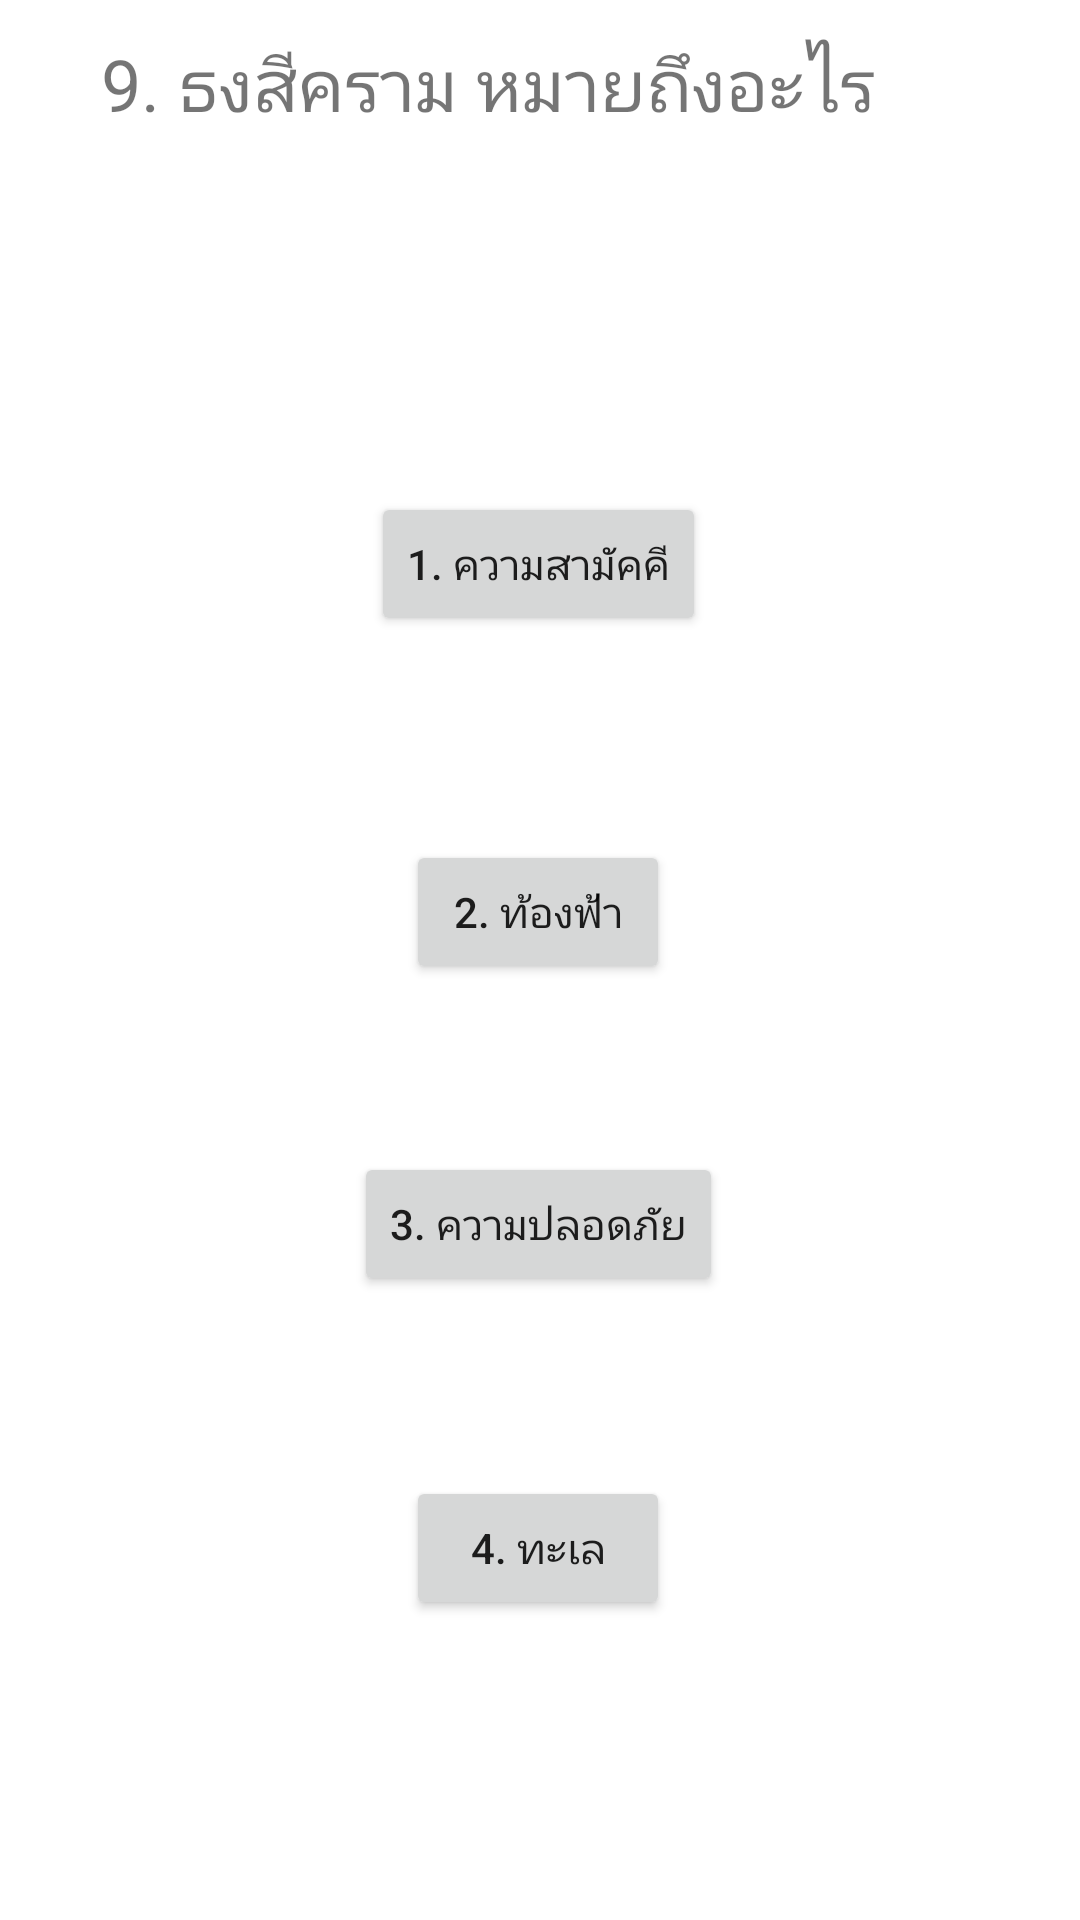

Reconstruct the res/layout file that produces this screen, plus the resources it refers to.
<!-- AndroidManifest.xml: application theme Theme.TestLGTBQ -->
<!-- res/layout/activity_ch9.xml -->
<?xml version="1.0" encoding="utf-8"?>
<androidx.constraintlayout.widget.ConstraintLayout xmlns:android="http://schemas.android.com/apk/res/android"
    xmlns:app="http://schemas.android.com/apk/res-auto"
    xmlns:tools="http://schemas.android.com/tools"
    android:layout_width="match_parent"
    android:layout_height="match_parent"
    tools:context=".CH9">

    <TextView
        android:layout_width="293dp"
        android:layout_height="144dp"
        android:text="9. ธงสีคราม หมายถึงอะไร"
        android:textSize="24dp"
        app:layout_constraintBottom_toTopOf="@+id/button"
        app:layout_constraintEnd_toEndOf="parent"
        app:layout_constraintStart_toStartOf="parent"
        app:layout_constraintTop_toTopOf="parent"
        app:layout_constraintVertical_bias="0.578" />

    <Button
        android:id="@+id/button"
        android:layout_width="wrap_content"
        android:layout_height="wrap_content"
        android:layout_marginBottom="68dp"
        android:text="1. ความสามัคคี"
        app:layout_constraintBottom_toTopOf="@+id/button2"
        app:layout_constraintEnd_toEndOf="parent"
        app:layout_constraintHorizontal_bias="0.498"
        app:layout_constraintStart_toStartOf="parent" />

    <Button
        android:id="@+id/button2"
        android:layout_width="wrap_content"
        android:layout_height="wrap_content"
        android:layout_marginBottom="56dp"
        android:onClick="basicAlert"
        android:text="2. ท้องฟ้า"
        app:layout_constraintBottom_toTopOf="@+id/button3"
        app:layout_constraintEnd_toEndOf="parent"
        app:layout_constraintHorizontal_bias="0.498"
        app:layout_constraintStart_toStartOf="parent" />

    <Button
        android:id="@+id/button3"
        android:layout_width="wrap_content"
        android:layout_height="wrap_content"
        android:layout_marginBottom="60dp"
        android:onClick="basicAlert"
        android:text="3. ความปลอดภัย"
        app:layout_constraintBottom_toTopOf="@+id/button5"
        app:layout_constraintEnd_toEndOf="parent"
        app:layout_constraintHorizontal_bias="0.498"
        app:layout_constraintStart_toStartOf="parent" />

    <Button
        android:id="@+id/button5"
        android:layout_width="wrap_content"
        android:layout_height="wrap_content"
        android:layout_marginBottom="100dp"
        android:onClick="basicAlert"
        android:text="4. ทะเล"
        app:layout_constraintBottom_toBottomOf="parent"
        app:layout_constraintEnd_toEndOf="parent"
        app:layout_constraintHorizontal_bias="0.498"
        app:layout_constraintStart_toStartOf="parent" />
</androidx.constraintlayout.widget.ConstraintLayout>
<!-- resources referenced by this layout -->
<resources>
  <style name="Theme.TestLGTBQ" parent="Theme.MaterialComponents.DayNight.DarkActionBar">
          
          <item name="colorPrimary">@color/purple_500</item>
          <item name="colorPrimaryVariant">@color/purple_700</item>
          <item name="colorOnPrimary">@color/white</item>
          
          <item name="colorSecondary">@color/teal_200</item>
          <item name="colorSecondaryVariant">@color/teal_700</item>
          <item name="colorOnSecondary">@color/black</item>
          
          <item name="android:statusBarColor">?attr/colorPrimaryVariant</item>
          
      </style>
  <!-- not gathered from this repository: default colours our renderer supplied (Android Studio template values) -->
  <color name="purple_500">#FF6200EE</color>
  <color name="purple_700">#FF3700B3</color>
  <color name="teal_200">#FF03DAC5</color>
  <color name="teal_700">#FF018786</color>
  <color name="black">#FF000000</color>
  <color name="white">#FFFFFFFF</color>
</resources>
